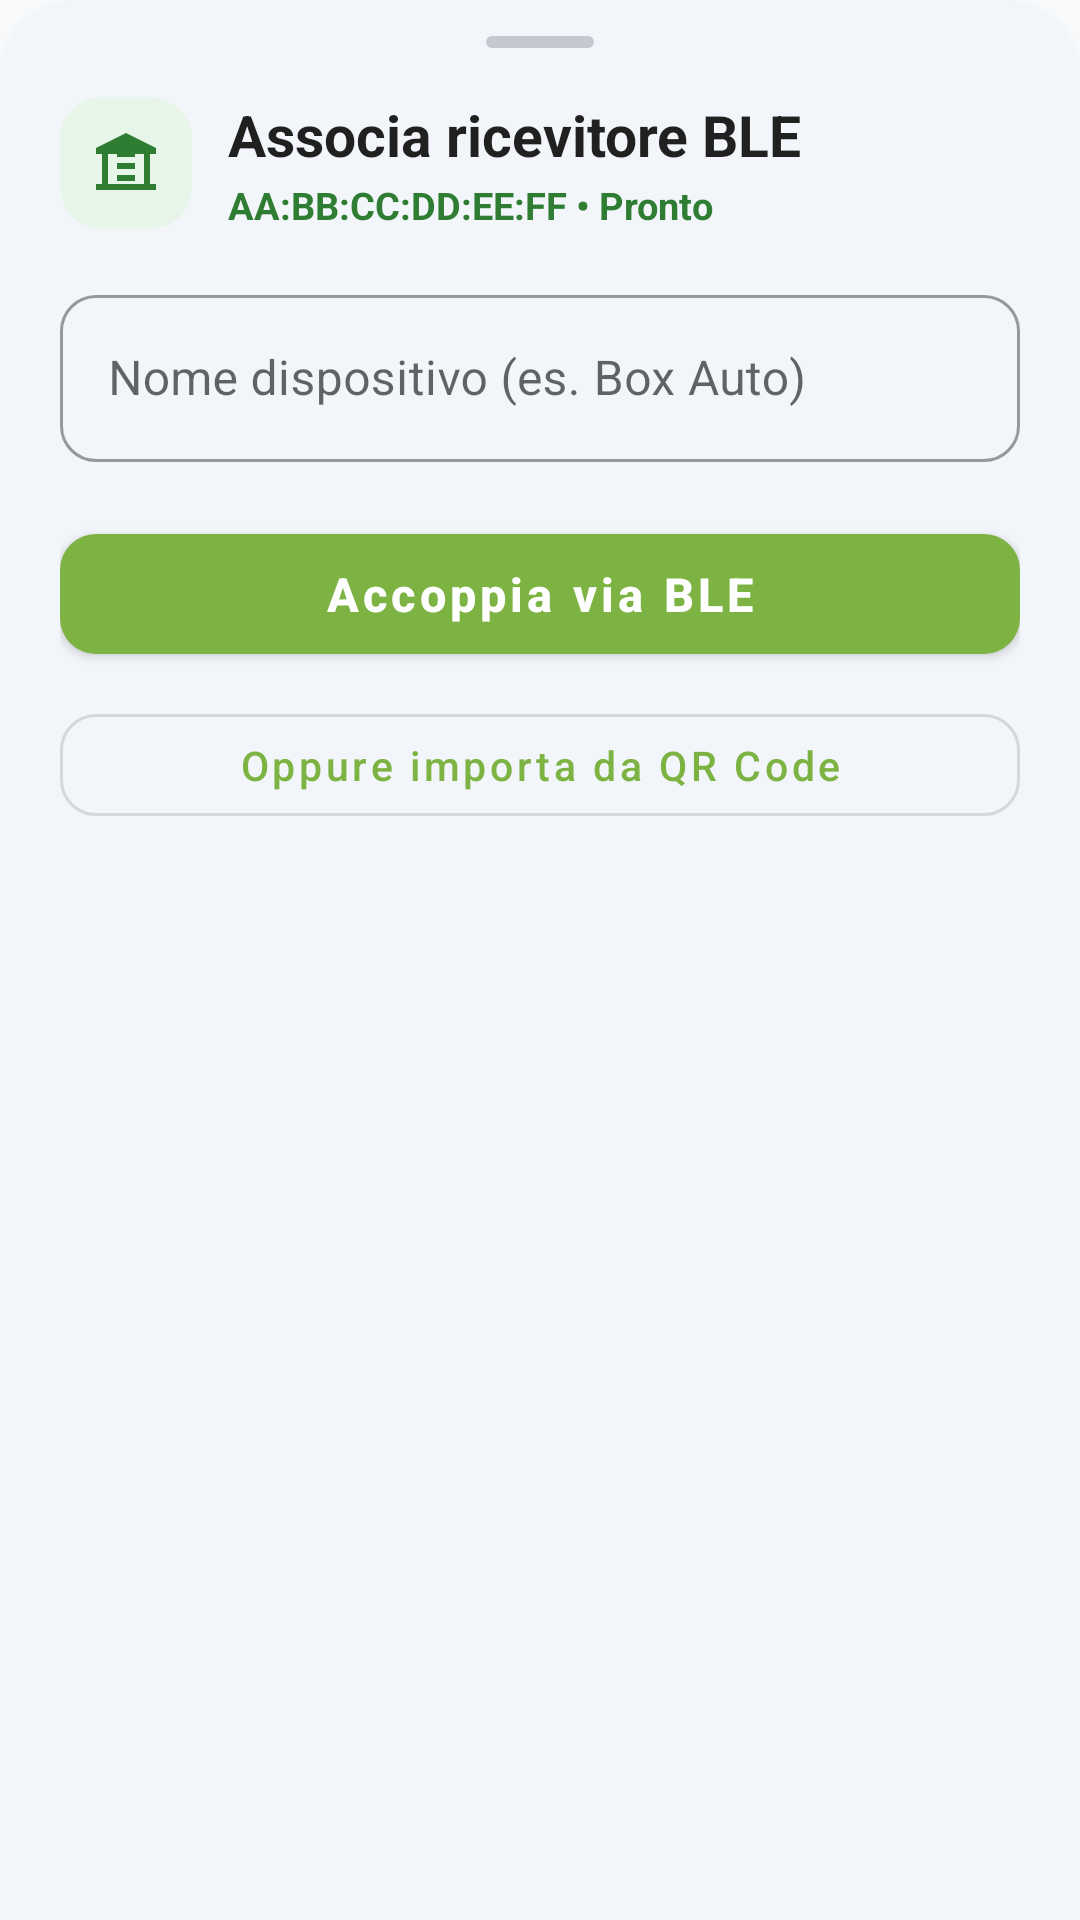

Reconstruct the res/layout file that produces this screen, plus the resources it refers to.
<!-- AndroidManifest.xml: application theme Theme.ApritiSedano -->
<!-- res/layout/dialog_ble_pair_config.xml -->
<?xml version="1.0" encoding="utf-8"?>
<LinearLayout xmlns:android="http://schemas.android.com/apk/res/android"
    xmlns:app="http://schemas.android.com/apk/res-auto"
    android:layout_width="match_parent"
    android:layout_height="wrap_content"
    android:background="@drawable/bg_bottom_sheet"
    android:orientation="vertical"
    android:paddingStart="20dp"
    android:paddingEnd="20dp"
    android:paddingTop="12dp"
    android:paddingBottom="24dp">

    <View
        android:layout_width="36dp"
        android:layout_height="4dp"
        android:layout_gravity="center_horizontal"
        android:background="@drawable/bg_sheet_handle" />

    <LinearLayout
        android:layout_width="match_parent"
        android:layout_height="wrap_content"
        android:layout_marginTop="16dp"
        android:layout_marginBottom="16dp"
        android:gravity="center_vertical"
        android:orientation="horizontal">

        <ImageView
            android:layout_width="44dp"
            android:layout_height="44dp"
            android:background="@drawable/bg_icon_green"
            android:padding="10dp"
            android:src="@drawable/ic_garage"
            app:tint="#2E7D32" />

        <LinearLayout
            android:layout_width="0dp"
            android:layout_height="wrap_content"
            android:layout_marginStart="12dp"
            android:layout_weight="1"
            android:orientation="vertical">

            <TextView
                android:layout_width="wrap_content"
                android:layout_height="wrap_content"
                android:text="Associa ricevitore BLE"
                android:textColor="?android:attr/textColorPrimary"
                android:textSize="19sp"
                android:textStyle="bold" />

            <TextView
                android:id="@+id/tv_ble_pair_mac"
                android:layout_width="wrap_content"
                android:layout_height="wrap_content"
                android:layout_marginTop="2dp"
                android:text="AA:BB:CC:DD:EE:FF • Pronto"
                android:textColor="#2E7D32"
                android:textSize="12.5sp"
                android:textStyle="bold" />
        </LinearLayout>
    </LinearLayout>

    <com.google.android.material.textfield.TextInputLayout
        android:id="@+id/til_ble_device_name"
        style="@style/Widget.MaterialComponents.TextInputLayout.OutlinedBox"
        android:layout_width="match_parent"
        android:layout_height="wrap_content"
        android:hint="Nome dispositivo (es. Box Auto)"
        app:boxCornerRadiusBottomEnd="12dp"
        app:boxCornerRadiusBottomStart="12dp"
        app:boxCornerRadiusTopEnd="12dp"
        app:boxCornerRadiusTopStart="12dp">

        <com.google.android.material.textfield.TextInputEditText
            android:id="@+id/et_ble_device_name"
            android:layout_width="match_parent"
            android:layout_height="wrap_content"
            android:inputType="textCapWords"
            android:singleLine="true" />
    </com.google.android.material.textfield.TextInputLayout>

    <com.google.android.material.button.MaterialButton
        android:id="@+id/btn_confirm_ble_pair"
        android:layout_width="match_parent"
        android:layout_height="52dp"
        android:layout_marginTop="18dp"
        android:text="Accoppia via BLE"
        android:textAllCaps="false"
        android:textSize="15.5sp"
        android:textStyle="bold"
        app:cornerRadius="12dp" />

    <com.google.android.material.button.MaterialButton
        android:id="@+id/btn_ble_import_qr"
        style="@style/Widget.MaterialComponents.Button.OutlinedButton"
        android:layout_width="match_parent"
        android:layout_height="46dp"
        android:layout_marginTop="8dp"
        android:text="Oppure importa da QR Code"
        android:textAllCaps="false"
        android:textSize="13.5sp"
        app:cornerRadius="12dp" />

</LinearLayout>
<!-- resources referenced by this layout -->
<resources>
  <!-- drawable bg_bottom_sheet (drawable) -->
  <?xml version="1.0" encoding="utf-8"?>
  <shape xmlns:android="http://schemas.android.com/apk/res/android"
      android:shape="rectangle">
      <solid android:color="@color/sheet_canvas_bg" />
      <corners
          android:topLeftRadius="24dp"
          android:topRightRadius="24dp" />
  </shape>
  <!-- drawable bg_icon_green (drawable) -->
  <?xml version="1.0" encoding="utf-8"?>
  <shape xmlns:android="http://schemas.android.com/apk/res/android"
      android:shape="rectangle">
      <solid android:color="@color/option_icon_bg_green" />
      <corners android:radius="14dp" />
  </shape>
  <!-- drawable bg_sheet_handle (drawable) -->
  <?xml version="1.0" encoding="utf-8"?>
  <shape xmlns:android="http://schemas.android.com/apk/res/android"
      android:shape="rectangle">
      <solid android:color="@color/sheet_handle" />
      <corners android:radius="2.5dp" />
  </shape>
  <!-- drawable ic_garage (drawable) -->
  <vector xmlns:android="http://schemas.android.com/apk/res/android"
      android:width="24dp"
      android:height="24dp"
      android:viewportWidth="24"
      android:viewportHeight="24">
      <path
          android:fillColor="#FFFFFF"
          android:pathData="M22,9V7L12,2 2,7v2h2v10H2v2h20v-2h-2V9h2zm-4,10H6V9h12v10zm-9,-1h6v-2H9v2zm0,-4h6v-2H9v2zm0,-4h6V8H9v2z" />
  </vector>
  <style name="Theme.ApritiSedano" parent="Theme.MaterialComponents.Light.NoActionBar">
          
          <item name="colorPrimary">@color/sedano_primary</item>
          <item name="colorPrimaryVariant">@color/sedano_primary_dark</item>
          <item name="colorOnPrimary">@color/white</item>
  
          
          <item name="colorSecondary">@color/sedano_accent</item>
          <item name="colorSecondaryVariant">@color/sedano_accent</item>
          <item name="colorOnSecondary">@color/black</item>
  
          
          <item name="android:windowBackground">@color/bg_light</item>
          <item name="colorSurface">@color/surface_light</item>
  
          
          <item name="android:statusBarColor">?attr/colorPrimary</item>
          <item name="android:windowLightStatusBar">false</item>
  
          
          <item name="bottomSheetDialogTheme">@style/ThemeOverlay.ApritiSedano.BottomSheetDialog</item>
      </style>
  <color name="sheet_canvas_bg">#F2F5F9</color>
  <color name="option_icon_bg_green">#E8F5E9</color>
  <color name="sheet_handle">#C4C9D0</color>
  <color name="sedano_primary">#7CB342</color>
  <color name="sedano_primary_dark">#558B2F</color>
  <color name="white">#FFFFFFFF</color>
  <color name="sedano_accent">#FFA000</color>
  <color name="black">#FF000000</color>
  <color name="bg_light">#F8F9FA</color>
  <color name="surface_light">#FFFFFF</color>
  <style name="ThemeOverlay.ApritiSedano.BottomSheetDialog" parent="ThemeOverlay.MaterialComponents.BottomSheetDialog">
          <item name="bottomSheetStyle">@style/Widget.ApritiSedano.BottomSheet.Modal</item>
          <item name="android:windowIsFloating">false</item>
          <item name="android:windowSoftInputMode">adjustResize</item>
      </style>
  <style name="Widget.ApritiSedano.BottomSheet.Modal" parent="Widget.MaterialComponents.BottomSheet.Modal">
          <item name="android:background">@android:color/transparent</item>
          <item name="backgroundTint">@android:color/transparent</item>
      </style>
</resources>
